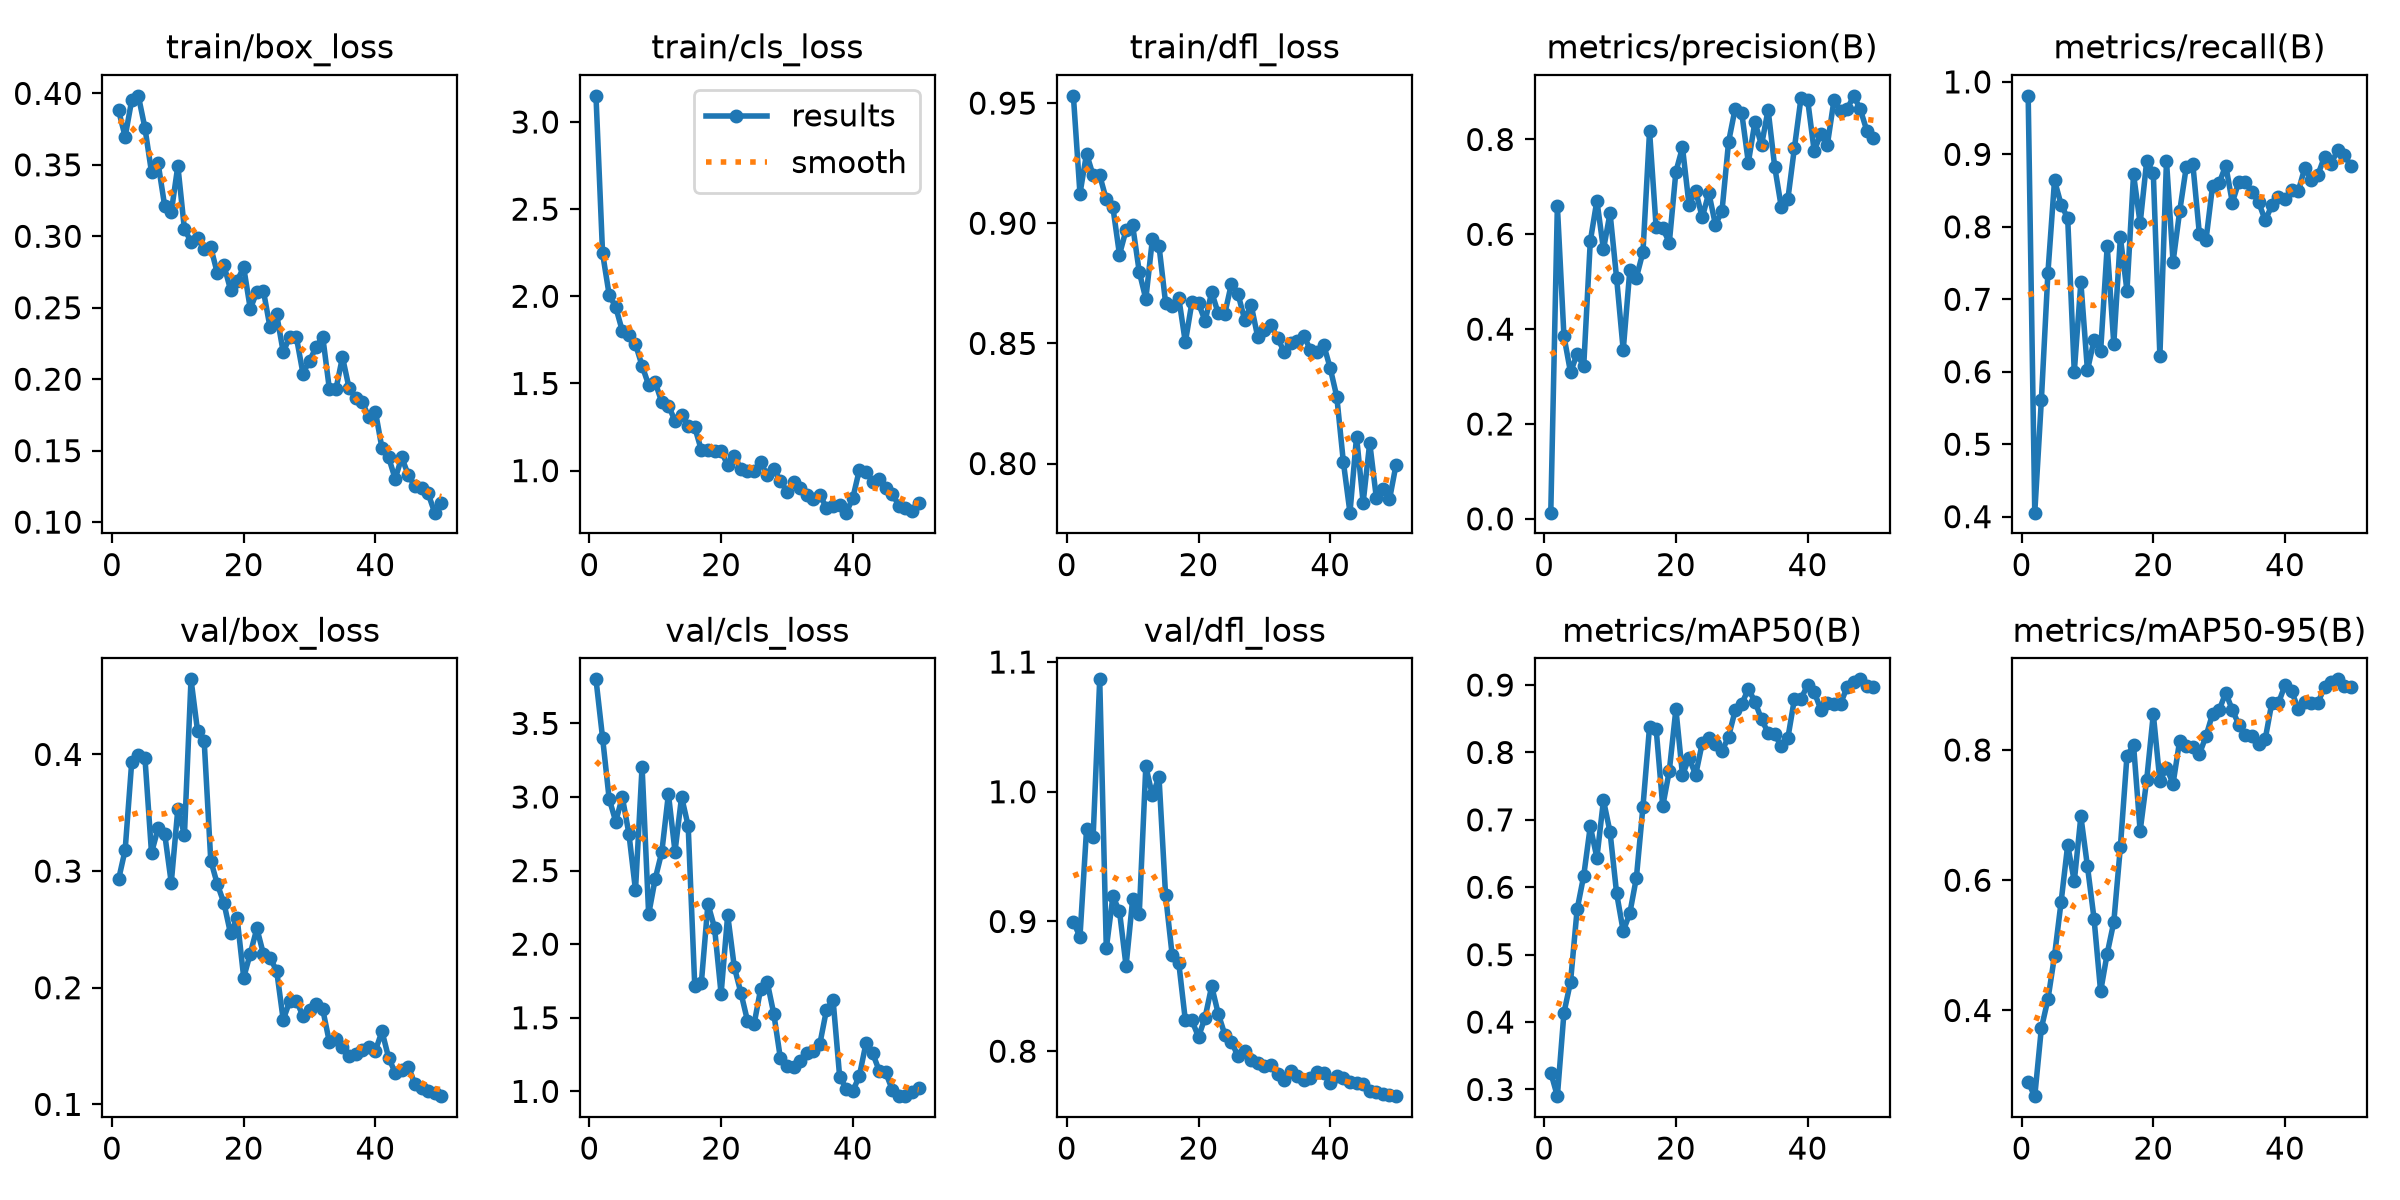

Source data for this figure (header and first rows):
epoch, time, train/box_loss, train/cls_loss, train/dfl_loss, metrics/precision(B), metrics/recall(B), metrics/mAP50(B), metrics/mAP50-95(B), val/box_loss, val/cls_loss, val/dfl_loss, lr/pg0, lr/pg1, lr/pg2
1, 35.6, 0.3881, 3.15, 0.953, 0.01304, 0.9808, 0.3251, 0.2896, 0.2928, 3.799, 0.8997, 0.0003333, 0.0003333, 0.0003333
2, 71.6, 0.3697, 2.248, 0.9123, 0.6599, 0.4055, 0.2901, 0.2684, 0.3182, 3.403, 0.8882, 0.0006897, 0.0006897, 0.0006897
3, 106.9, 0.3954, 2.009, 0.929, 0.3853, 0.5605, 0.4137, 0.3726, 0.3939, 2.988, 0.971, 0.001031, 0.001031, 0.001031
4, 142.1, 0.3983, 1.938, 0.9199, 0.3089, 0.7369, 0.4597, 0.4172, 0.3998, 2.833, 0.9653, 0.001045, 0.001045, 0.001045
5, 177.4, 0.3759, 1.801, 0.9199, 0.3481, 0.8641, 0.5671, 0.484, 0.3973, 2.999, 1.087, 0.001023, 0.001023, 0.001023
6, 212.2, 0.3449, 1.779, 0.9099, 0.3216, 0.8308, 0.6168, 0.5667, 0.3156, 2.75, 0.8793, 0.001001, 0.001001, 0.001001
7, 247.1, 0.3511, 1.725, 0.9067, 0.5852, 0.8119, 0.6905, 0.6542, 0.3366, 2.367, 0.9193, 0.000979, 0.000979, 0.000979
8, 281.7, 0.3213, 1.602, 0.8869, 0.6711, 0.5997, 0.6438, 0.5982, 0.332, 3.206, 0.9079, 0.000957, 0.000957, 0.000957
9, 319.8, 0.3168, 1.491, 0.8972, 0.5683, 0.7232, 0.7291, 0.698, 0.2899, 2.203, 0.8657, 0.000935, 0.000935, 0.000935
10, 358.7, 0.3493, 1.506, 0.8991, 0.6448, 0.6019, 0.6819, 0.6214, 0.3534, 2.445, 0.9171, 0.000913, 0.000913, 0.000913
11, 395.2, 0.3049, 1.392, 0.8799, 0.5071, 0.6436, 0.5908, 0.5411, 0.3309, 2.627, 0.9054, 0.000891, 0.000891, 0.000891
12, 480.1, 0.2963, 1.373, 0.8685, 0.3558, 0.6281, 0.535, 0.4292, 0.4644, 3.02, 1.02, 0.000869, 0.000869, 0.000869
13, 515.4, 0.299, 1.286, 0.8934, 0.5239, 0.7735, 0.5615, 0.4875, 0.4199, 2.63, 0.9972, 0.000847, 0.000847, 0.000847
14, 550.7, 0.2913, 1.32, 0.8906, 0.5087, 0.6384, 0.6141, 0.5356, 0.4113, 3.001, 1.011, 0.000825, 0.000825, 0.000825
15, 585.8, 0.2922, 1.255, 0.8669, 0.5627, 0.7853, 0.7198, 0.6512, 0.309, 2.803, 0.9202, 0.000803, 0.000803, 0.000803
16, 621.1, 0.2741, 1.249, 0.8657, 0.8175, 0.7119, 0.8384, 0.7907, 0.2887, 1.716, 0.8741, 0.000781, 0.000781, 0.000781
17, 656.5, 0.2797, 1.118, 0.869, 0.6146, 0.8725, 0.8349, 0.8075, 0.2726, 1.737, 0.8682, 0.000759, 0.000759, 0.000759
18, 691.8, 0.2626, 1.118, 0.8505, 0.613, 0.8047, 0.7201, 0.6755, 0.2465, 2.273, 0.8239, 0.000737, 0.000737, 0.000737
19, 727.2, 0.2689, 1.111, 0.8671, 0.5824, 0.891, 0.7728, 0.7545, 0.2597, 2.113, 0.8237, 0.000715, 0.000715, 0.000715
20, 762.5, 0.2782, 1.11, 0.8667, 0.7321, 0.874, 0.8642, 0.8551, 0.2088, 1.663, 0.811, 0.000693, 0.000693, 0.000693
21, 843.4, 0.2493, 1.033, 0.8593, 0.7832, 0.6216, 0.7665, 0.7523, 0.2293, 2.198, 0.826, 0.000671, 0.000671, 0.000671
22, 878.9, 0.2611, 1.084, 0.8713, 0.6615, 0.8912, 0.792, 0.7724, 0.2508, 1.846, 0.8501, 0.000649, 0.000649, 0.000649
23, 914.4, 0.2616, 1.01, 0.8625, 0.6919, 0.7517, 0.7667, 0.7484, 0.2288, 1.671, 0.8288, 0.000627, 0.000627, 0.000627
24, 950.1, 0.2363, 0.9983, 0.8624, 0.6357, 0.8212, 0.8139, 0.8139, 0.2253, 1.481, 0.8127, 0.0006051, 0.0006051, 0.0006051
25, 985.7, 0.2454, 0.9969, 0.8749, 0.6873, 0.8822, 0.8219, 0.8062, 0.2147, 1.455, 0.8075, 0.0005831, 0.0005831, 0.0005831
26, 1022, 0.219, 1.049, 0.8706, 0.6203, 0.8868, 0.8129, 0.8046, 0.1726, 1.694, 0.796, 0.0005611, 0.0005611, 0.0005611
27, 1057, 0.2297, 0.9723, 0.8599, 0.6491, 0.79, 0.802, 0.7938, 0.1885, 1.743, 0.8003, 0.0005391, 0.0005391, 0.0005391
28, 1093, 0.2294, 1.01, 0.8659, 0.795, 0.7817, 0.8235, 0.8211, 0.1889, 1.527, 0.7936, 0.0005171, 0.0005171, 0.0005171
29, 1129, 0.204, 0.9413, 0.8526, 0.8651, 0.8567, 0.8622, 0.8555, 0.1757, 1.226, 0.7909, 0.0004951, 0.0004951, 0.0004951
30, 1513, 0.2129, 0.8799, 0.8557, 0.8556, 0.8603, 0.872, 0.8612, 0.1812, 1.173, 0.7887, 0.0004731, 0.0004731, 0.0004731
31, 1549, 0.2226, 0.9329, 0.8575, 0.7514, 0.8846, 0.8943, 0.8879, 0.1862, 1.166, 0.7891, 0.0004511, 0.0004511, 0.0004511
32, 1584, 0.2298, 0.8983, 0.8523, 0.8369, 0.8335, 0.8753, 0.8614, 0.1815, 1.207, 0.7824, 0.0004291, 0.0004291, 0.0004291
33, 1618, 0.1934, 0.8605, 0.8465, 0.7878, 0.8625, 0.8491, 0.8386, 0.1537, 1.26, 0.7779, 0.0004071, 0.0004071, 0.0004071
34, 1653, 0.1929, 0.8393, 0.85, 0.8628, 0.8619, 0.8293, 0.8234, 0.1564, 1.277, 0.7844, 0.0003851, 0.0003851, 0.0003851
35, 1688, 0.2155, 0.8626, 0.851, 0.7427, 0.8483, 0.8272, 0.8214, 0.1493, 1.323, 0.7805, 0.0003631, 0.0003631, 0.0003631
36, 1722, 0.1938, 0.785, 0.8529, 0.6577, 0.8339, 0.809, 0.809, 0.1416, 1.553, 0.7778, 0.0003411, 0.0003411, 0.0003411
37, 1757, 0.187, 0.7972, 0.8474, 0.674, 0.8088, 0.8213, 0.817, 0.1429, 1.623, 0.779, 0.0003191, 0.0003191, 0.0003191
38, 1792, 0.1844, 0.8007, 0.8466, 0.7827, 0.8298, 0.8796, 0.8726, 0.1466, 1.101, 0.7843, 0.0002971, 0.0002971, 0.0002971
39, 1827, 0.1734, 0.7589, 0.8495, 0.8881, 0.8417, 0.8799, 0.8719, 0.1491, 1.018, 0.7833, 0.0002751, 0.0002751, 0.0002751
40, 1862, 0.1774, 0.8429, 0.8397, 0.8841, 0.839, 0.8997, 0.8997, 0.1461, 1.001, 0.7756, 0.0002531, 0.0002531, 0.0002531
41, 2013, 0.1517, 1.005, 0.8278, 0.7757, 0.8503, 0.8899, 0.8899, 0.1626, 1.107, 0.7811, 0.0002311, 0.0002311, 0.0002311
42, 2048, 0.1454, 0.9944, 0.8006, 0.8121, 0.8488, 0.8637, 0.8637, 0.1401, 1.326, 0.7791, 0.0002091, 0.0002091, 0.0002091
43, 2083, 0.1304, 0.9371, 0.7796, 0.7891, 0.8812, 0.8732, 0.8732, 0.1272, 1.261, 0.7764, 0.0001871, 0.0001871, 0.0001871
44, 2118, 0.1452, 0.9546, 0.8112, 0.8826, 0.8648, 0.8725, 0.8725, 0.1298, 1.141, 0.7756, 0.0001651, 0.0001651, 0.0001651
45, 2152, 0.1329, 0.9027, 0.7837, 0.8605, 0.8719, 0.8722, 0.8722, 0.1324, 1.128, 0.7744, 0.0001431, 0.0001431, 0.0001431
46, 2187, 0.125, 0.8667, 0.8086, 0.8639, 0.8967, 0.897, 0.897, 0.1172, 1.009, 0.7696, 0.0001211, 0.0001211, 0.0001211
47, 2221, 0.1239, 0.7989, 0.7859, 0.892, 0.8873, 0.904, 0.904, 0.1138, 0.9703, 0.7685, 9.91012e-05, 9.91012e-05, 9.91012e-05
48, 2256, 0.1202, 0.7839, 0.7896, 0.8636, 0.9056, 0.9085, 0.9085, 0.111, 0.9675, 0.7668, 7.71034e-05, 7.71034e-05, 7.71034e-05
49, 2290, 0.1066, 0.7687, 0.785, 0.8182, 0.8994, 0.8987, 0.8987, 0.1094, 0.9973, 0.7662, 5.51056e-05, 5.51056e-05, 5.51056e-05
50, 2325, 0.1133, 0.8124, 0.7996, 0.8037, 0.8838, 0.8968, 0.8968, 0.107, 1.02, 0.7653, 3.31078e-05, 3.31078e-05, 3.31078e-05
